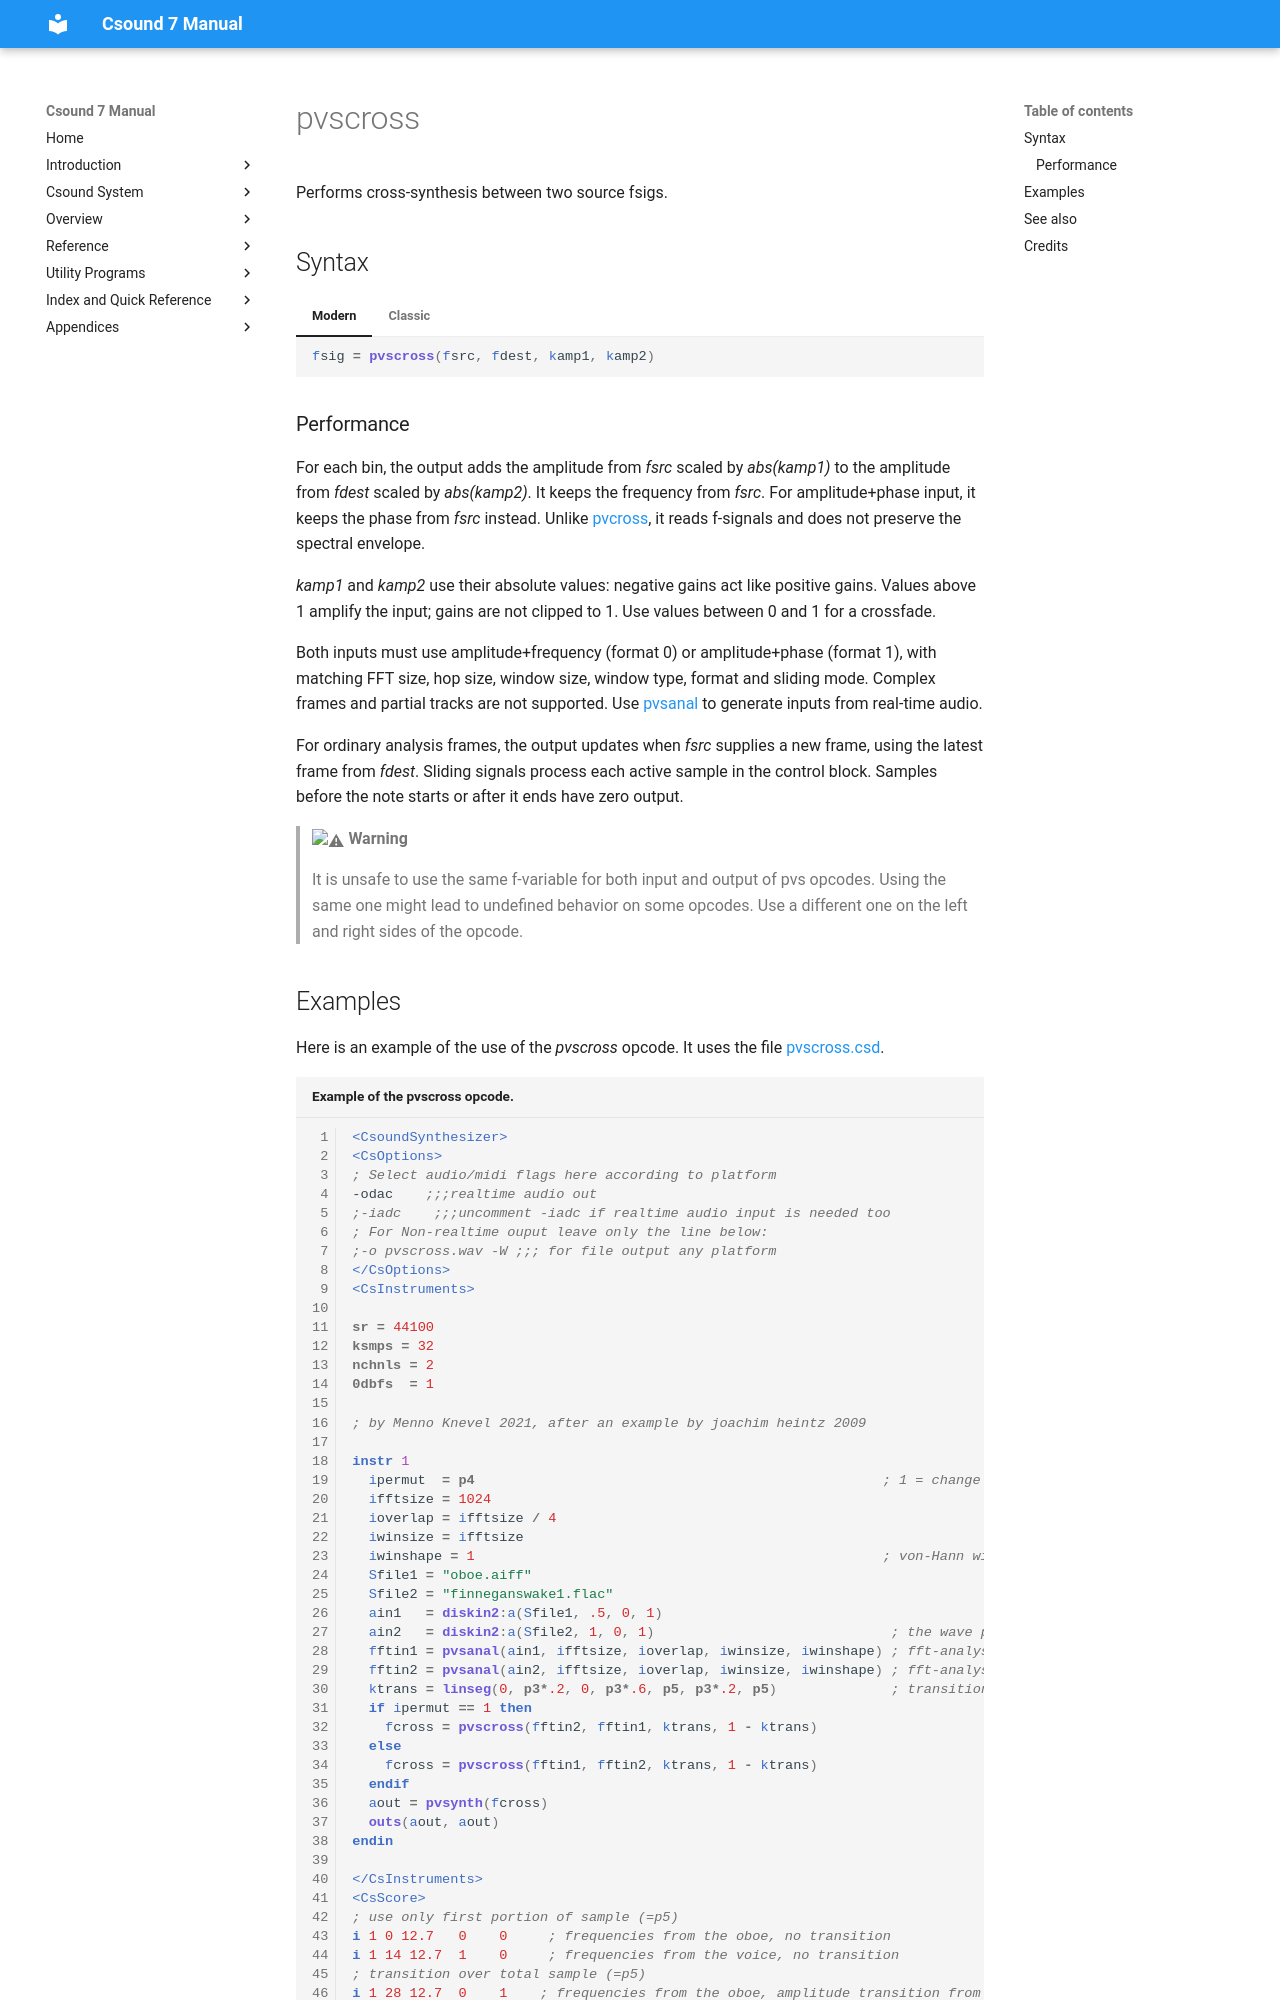

repository: csound/manual · page: opcodes/pvscross/index.html · generator: mkdocs

<!--
id:pvscross
category:Spectral Processing:Streaming
-->
# pvscross
Performs cross-synthesis between two source fsigs.

## Syntax
=== "Modern"
    ``` csound-orc
    fsig = pvscross(fsrc, fdest, kamp1, kamp2)
    ```

=== "Classic"
    ``` csound-orc
    fsig pvscross fsrc, fdest, kamp1, kamp2
    ```

### Performance

For each bin, the output adds the amplitude from _fsrc_ scaled by _abs(kamp1)_ to the amplitude from _fdest_ scaled by _abs(kamp2)_. It keeps the frequency from _fsrc_. For amplitude+phase input, it keeps the phase from _fsrc_ instead. Unlike [pvcross](pvcross.md), it reads f-signals and does not preserve the spectral envelope.

_kamp1_ and _kamp2_ use their absolute values: negative gains act like positive gains. Values above 1 amplify the input; gains are not clipped to 1. Use values between 0 and 1 for a crossfade.

Both inputs must use amplitude+frequency (format 0) or amplitude+phase (format 1), with matching FFT size, hop size, window size, window type, format and sliding mode. Complex frames and partial tracks are not supported. Use [pvsanal](pvsanal.md) to generate inputs from real-time audio.

For ordinary analysis frames, the output updates when _fsrc_ supplies a new frame, using the latest frame from _fdest_. Sliding signals process each active sample in the control block. Samples before the note starts or after it ends have zero output.

> :warning: **Warning**
>
> It is unsafe to use the same f-variable for both input and output of pvs opcodes. Using the same one might lead to undefined behavior on some opcodes. Use a different one on the left and right sides of the opcode.
